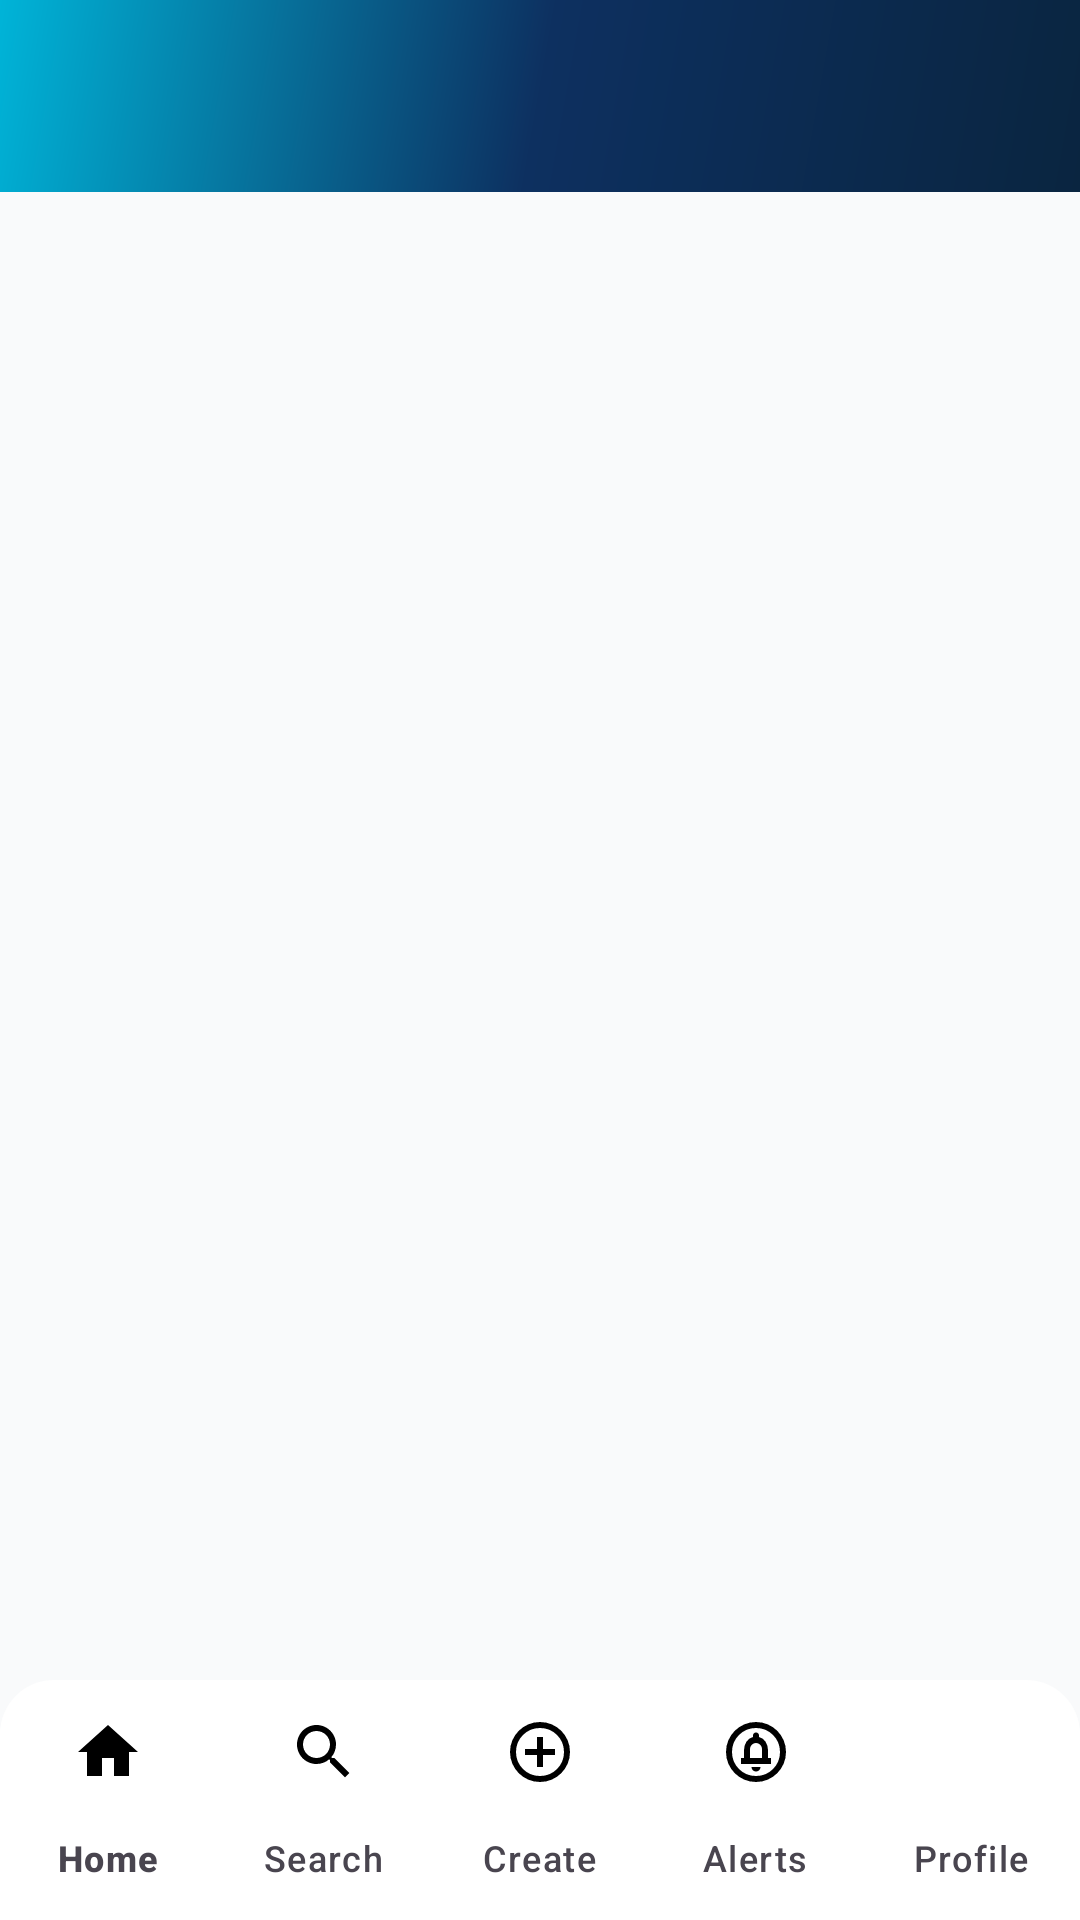

Android layout source for this screen:
<!-- AndroidManifest.xml: application theme Theme.FixMyArea -->
<!-- res/layout/activity_notifications.xml -->
<?xml version="1.0" encoding="utf-8"?>
<LinearLayout xmlns:android="http://schemas.android.com/apk/res/android"
    xmlns:app="http://schemas.android.com/apk/res-auto"
    android:layout_width="match_parent"
    android:layout_height="match_parent"
    android:orientation="vertical"
    android:background="@color/background">

    <androidx.appcompat.widget.Toolbar
        android:id="@+id/toolbar"
        android:layout_width="match_parent"
        android:layout_height="?attr/actionBarSize"
        android:background="@drawable/bg_gradient_primary"
        android:elevation="4dp"
        app:titleTextColor="@android:color/white"
        app:navigationIconTint="@android:color/white" />

    <FrameLayout
        android:layout_width="match_parent"
        android:layout_height="0dp"
        android:layout_weight="1">

        <androidx.recyclerview.widget.RecyclerView
            android:id="@+id/notificationsRecyclerView"
            android:layout_width="match_parent"
            android:layout_height="match_parent"
            android:clipToPadding="false"
            android:paddingStart="12dp"
            android:paddingEnd="12dp"
            android:paddingTop="12dp"
            android:paddingBottom="@dimen/bottom_nav_content_padding" />

        <ProgressBar
            android:id="@+id/progressBar"
            android:layout_width="wrap_content"
            android:layout_height="wrap_content"
            android:layout_gravity="center"
            android:visibility="gone" />

        <LinearLayout
            android:id="@+id/emptyState"
            android:layout_width="match_parent"
            android:layout_height="match_parent"
            android:orientation="vertical"
            android:gravity="center"
            android:paddingStart="40dp"
            android:paddingEnd="40dp"
            android:paddingTop="40dp"
            android:paddingBottom="@dimen/bottom_nav_content_padding"
            android:visibility="gone">

            <com.google.android.material.card.MaterialCardView
                android:layout_width="90dp"
                android:layout_height="90dp"
                app:cardCornerRadius="45dp"
                app:cardBackgroundColor="@color/accent_extra_light"
                app:cardElevation="0dp"
                android:layout_gravity="center"
                android:layout_marginBottom="20dp">

                <ImageView
                    android:layout_width="44dp"
                    android:layout_height="44dp"
                    android:layout_gravity="center"
                    android:src="@drawable/outline_circle_notifications_24"
                    app:tint="@color/accent" />
            </com.google.android.material.card.MaterialCardView>

            <TextView
                android:layout_width="wrap_content"
                android:layout_height="wrap_content"
                android:text="All caught up!"
                android:textSize="18sp"
                android:textStyle="bold"
                android:textColor="@color/text_secondary"
                android:layout_marginBottom="6dp" />

            <TextView
                android:layout_width="wrap_content"
                android:layout_height="wrap_content"
                android:text="No notifications yet"
                android:textSize="13sp"
                android:textColor="@color/text_hint"
                android:gravity="center" />
        </LinearLayout>
    </FrameLayout>

    <include
        android:id="@+id/bottomNavigation"
        layout="@layout/include_bottom_navigation"
        android:layout_width="match_parent"
        android:layout_height="wrap_content" />
</LinearLayout>
<!-- res/layout/include_bottom_navigation.xml (included above) -->
<?xml version="1.0" encoding="utf-8"?>
<com.google.android.material.bottomnavigation.BottomNavigationView xmlns:android="http://schemas.android.com/apk/res/android"
    xmlns:app="http://schemas.android.com/apk/res-auto"
    android:layout_width="match_parent"
    android:layout_height="wrap_content"
    android:background="@drawable/bg_bottom_nav_rounded"
    android:elevation="12dp"
    app:itemIconTint="@color/nav_item_color_state"
    app:itemTextColor="@color/nav_item_color_state"
    app:labelVisibilityMode="labeled"
    app:menu="@menu/bottom_navigation_menu" />
<!-- resources referenced by this layout -->
<resources>
  <color name="accent">#212121</color>
  <color name="accent_extra_light">#F5F5F5</color>
  <color name="background">#F9FAFB</color>
  <color name="text_hint">#9CA3AF</color>
  <color name="text_secondary">#6B7280</color>
  <dimen name="bottom_nav_content_padding">72dp</dimen>
  <!-- drawable bg_bottom_nav_rounded (drawable) -->
  <?xml version="1.0" encoding="utf-8"?>
  <shape xmlns:android="http://schemas.android.com/apk/res/android"
      android:shape="rectangle">
      <solid android:color="@color/surface" />
      <corners
          android:topLeftRadius="18dp"
          android:topRightRadius="18dp" />
  </shape>
  <!-- drawable bg_gradient_primary (drawable) -->
  <?xml version="1.0" encoding="utf-8"?>
  <shape xmlns:android="http://schemas.android.com/apk/res/android"
      android:shape="rectangle">
      <gradient
          android:angle="135"
          android:startColor="#0A2540"
          android:centerColor="#0D3060"
          android:endColor="#00B4D8"
          android:type="linear" />
  </shape>
  <style name="Theme.FixMyArea" parent="Base.Theme.FixMyArea" />
  <color name="surface">#FFFFFF</color>
  <style name="Base.Theme.FixMyArea" parent="Theme.Material3.Light.NoActionBar">
          <item name="colorPrimary">@color/primary</item>
          <item name="colorOnPrimary">@color/text_on_primary</item>
          <item name="colorPrimaryContainer">@color/accent_extra_light</item>
          <item name="colorOnPrimaryContainer">@color/primary</item>
          <item name="colorSecondary">@color/accent</item>
          <item name="colorOnSecondary">@color/text_on_accent</item>
          <item name="colorSecondaryContainer">@color/accent_extra_light</item>
          <item name="colorSurface">@color/surface</item>
          <item name="colorOnSurface">@color/text_primary</item>
          <item name="android:colorBackground">@color/background</item>
          <item name="colorOnBackground">@color/text_primary</item>
          <item name="colorError">@color/status_rejected</item>
          <item name="android:statusBarColor">@color/primary_dark</item>
          <item name="android:navigationBarColor">@color/surface</item>
          <item name="shapeAppearanceSmallComponent">@style/ShapeSmall</item>
          <item name="shapeAppearanceMediumComponent">@style/ShapeMedium</item>
          <item name="shapeAppearanceLargeComponent">@style/ShapeLarge</item>
      </style>
  <color name="primary">#121212</color>
  <color name="text_on_primary">#FFFFFF</color>
  <color name="text_on_accent">#FFFFFF</color>
  <color name="text_primary">#111827</color>
  <color name="status_rejected">#E74C3C</color>
  <color name="primary_dark">#000000</color>
  <style name="ShapeSmall" parent="ShapeAppearance.Material3.SmallComponent">
          <item name="cornerFamily">rounded</item>
          <item name="cornerSize">10dp</item>
      </style>
  <style name="ShapeMedium" parent="ShapeAppearance.Material3.MediumComponent">
          <item name="cornerFamily">rounded</item>
          <item name="cornerSize">16dp</item>
      </style>
  <style name="ShapeLarge" parent="ShapeAppearance.Material3.LargeComponent">
          <item name="cornerFamily">rounded</item>
          <item name="cornerSize">24dp</item>
      </style>
</resources>
